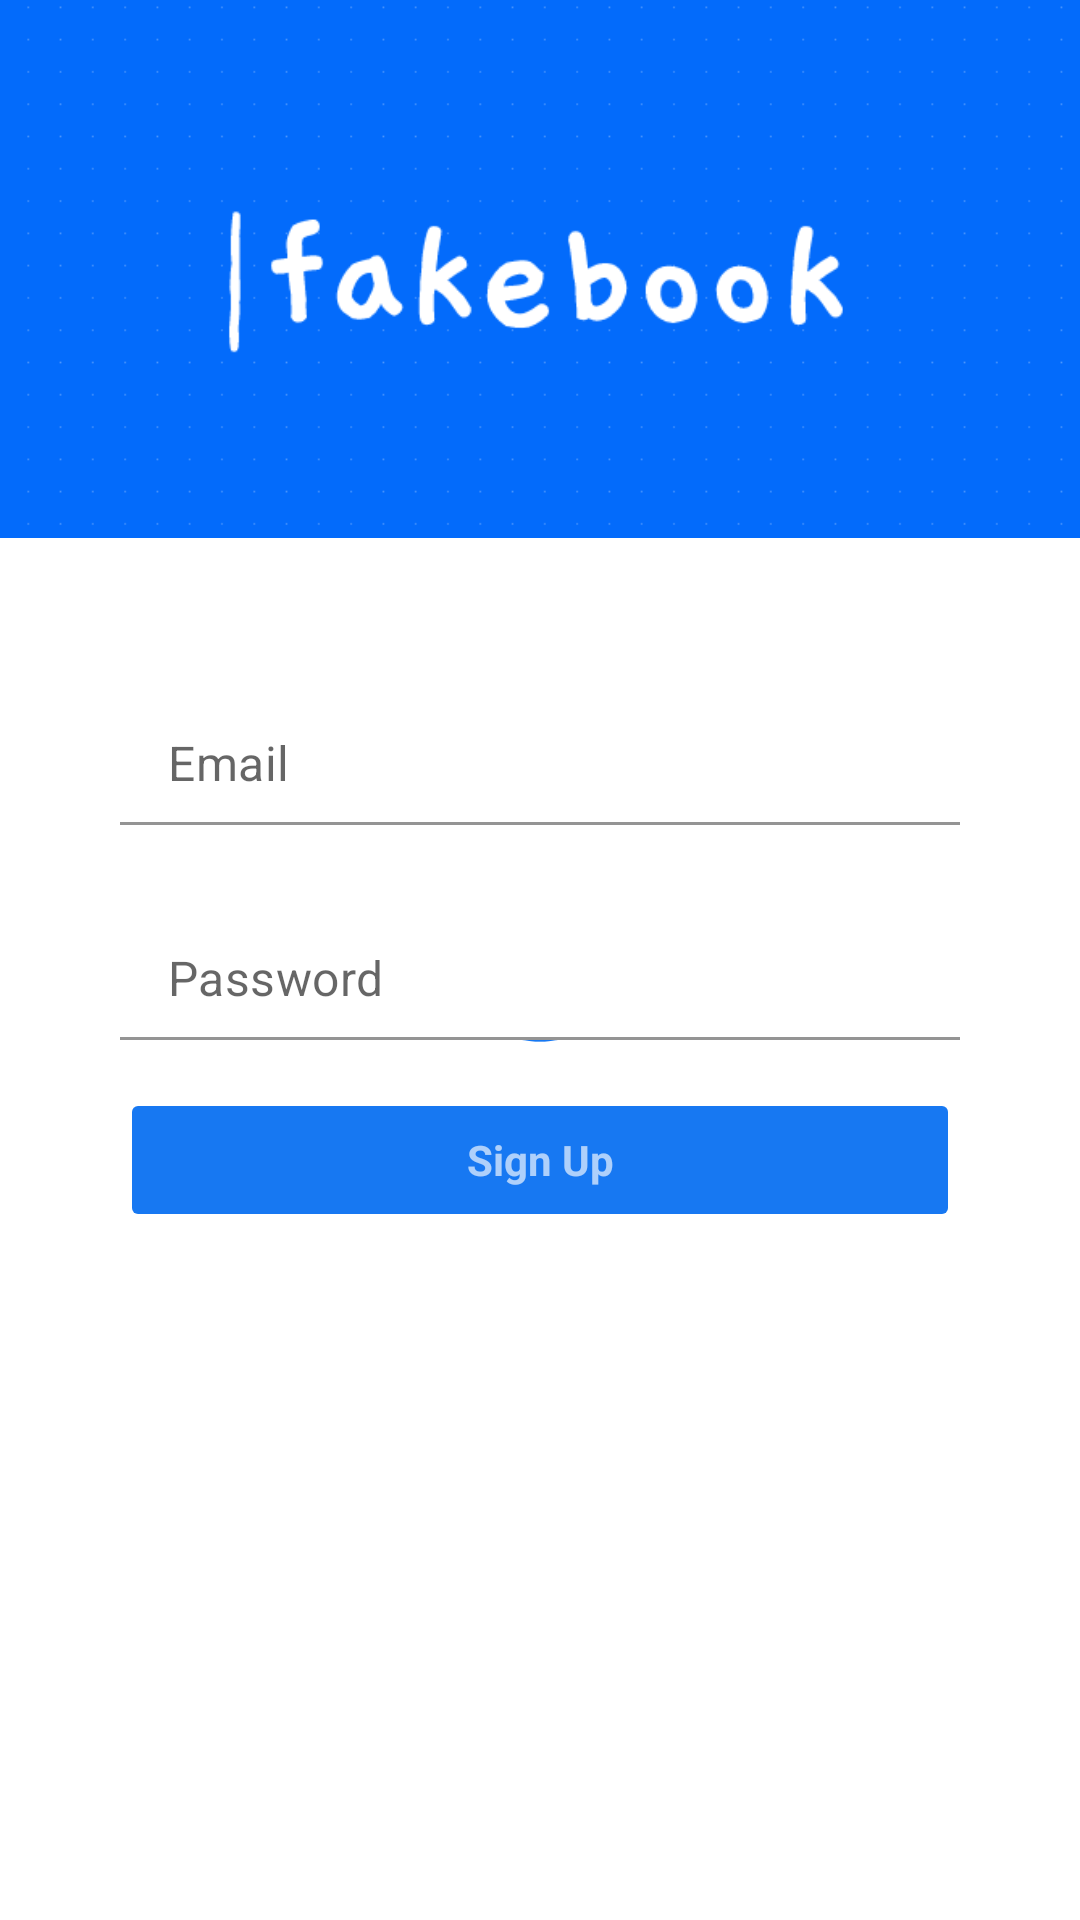

This screen was rendered from an Android layout file. Write that file and the resources it references.
<!-- AndroidManifest.xml: application theme Splash -->
<!-- res/layout/fragment_signup.xml -->
<?xml version="1.0" encoding="utf-8"?>
<androidx.constraintlayout.widget.ConstraintLayout xmlns:android="http://schemas.android.com/apk/res/android"
    xmlns:app="http://schemas.android.com/apk/res-auto"
    android:layout_width="match_parent"
    android:layout_height="match_parent">

    <ImageView
        android:layout_width="0dp"
        android:layout_height="0dp"
        android:scaleType="centerCrop"
        android:src="@drawable/logo_ss"
        app:layout_constraintBottom_toTopOf="@id/guideline"
        app:layout_constraintEnd_toEndOf="parent"
        app:layout_constraintStart_toStartOf="parent"
        app:layout_constraintTop_toTopOf="parent" />

    <androidx.constraintlayout.widget.Guideline
        android:id="@+id/guideline"
        android:layout_width="wrap_content"
        android:layout_height="wrap_content"
        android:orientation="horizontal"
        app:layout_constraintGuide_percent="0.28" />

    <com.google.android.material.textfield.TextInputLayout
        android:id="@+id/signup_name"
        style="@style/TextInput"
        android:layout_width="0dp"
        android:layout_height="wrap_content"
        android:layout_marginHorizontal="40dp"
        android:layout_marginTop="40dp"
        android:visibility="gone"
        app:boxBackgroundColor="@color/white"
        app:layout_constraintEnd_toEndOf="parent"
        app:layout_constraintStart_toStartOf="parent"
        app:layout_constraintTop_toBottomOf="@id/guideline">

        <com.google.android.material.textfield.TextInputEditText
            android:layout_width="match_parent"
            android:layout_height="wrap_content"
            android:hint="@string/name" />

    </com.google.android.material.textfield.TextInputLayout>

    <com.google.android.material.textfield.TextInputLayout
        android:id="@+id/signup_id"
        style="@style/TextInput"
        android:layout_width="0dp"
        android:layout_height="wrap_content"
        android:layout_marginHorizontal="40dp"
        android:layout_marginTop="40dp"
        app:boxBackgroundColor="@color/white"
        app:layout_constraintEnd_toEndOf="parent"
        app:layout_constraintStart_toStartOf="parent"
        app:layout_constraintTop_toBottomOf="@id/guideline">

        <com.google.android.material.textfield.TextInputEditText
            android:layout_width="match_parent"
            android:layout_height="wrap_content"
            android:hint="@string/login_id_label" />

    </com.google.android.material.textfield.TextInputLayout>

    <com.google.android.material.textfield.TextInputLayout
        android:id="@+id/signup_password"
        style="@style/TextInput"
        android:layout_width="0dp"
        android:layout_height="wrap_content"
        android:layout_marginHorizontal="40dp"
        android:layout_marginTop="16dp"
        app:boxBackgroundColor="@color/white"
        app:layout_constraintEnd_toEndOf="parent"
        app:layout_constraintStart_toStartOf="parent"
        app:layout_constraintTop_toBottomOf="@id/signup_id">

        <com.google.android.material.textfield.TextInputEditText
            android:layout_width="match_parent"
            android:layout_height="wrap_content"
            android:hint="@string/login_password_label"
            android:inputType="textPassword" />

    </com.google.android.material.textfield.TextInputLayout>

    <Button
        android:id="@+id/signUpButton"
        style="@style/TextInput"
        android:layout_width="0dp"
        android:layout_height="wrap_content"
        android:layout_marginHorizontal="40dp"
        android:layout_marginTop="16dp"
        android:backgroundTint="@color/fb_lightblue"
        android:enabled="false"
        android:text="@string/signup_button"
        android:textColor="@color/text_white"
        android:textStyle="bold"
        app:layout_constraintEnd_toEndOf="parent"
        app:layout_constraintStart_toStartOf="parent"
        app:layout_constraintTop_toBottomOf="@id/signup_password" />


</androidx.constraintlayout.widget.ConstraintLayout>
<!-- resources referenced by this layout -->
<resources>
  <color name="fb_lightblue">#1778F2</color>
  <color name="white">#FFFFFFFF</color>
  <!-- drawable logo_ss: png bitmap (drawable, 23342 bytes) -->
  <string name="login_id_label">Email</string>
  <string name="login_password_label">Password</string>
  <string name="name">Name</string>
  <string name="signup_button">Sign Up</string>
  <style name="TextInput" parent="Widget.MaterialComponents.TextInputLayout.FilledBox">
          <item name="android:textColorHint">@color/black50</item>
          <item name="hintEnabled">false</item>
      </style>
  <style name="Splash" parent="Theme.MyFaceBook">
          <item name="android:windowBackground">@drawable/splash_theme</item>
      </style>
  <color name="black50">#8a000000</color>
  <style name="Theme.MyFaceBook" parent="Theme.MaterialComponents.Light.NoActionBar">
          
          <item name="colorPrimary">@color/fb_lightblue</item>
          <item name="colorPrimaryVariant">@color/logo_blue</item>
          <item name="colorOnPrimary">@color/white</item>
  
  
          
          <item name="android:statusBarColor" tools:targetApi="l">?attr/colorPrimaryVariant</item>
      </style>
  <!-- drawable splash_theme (drawable) -->
  <?xml version="1.0" encoding="utf-8"?>
  <layer-list xmlns:android="http://schemas.android.com/apk/res/android"
      android:opacity="opaque">
      <item android:drawable="@color/white" />
      <item
          android:width="60dp"
          android:height="60dp"
          android:drawable="@drawable/logo_new"
          android:gravity="center" />
  </layer-list>
  <color name="logo_blue">#24527a</color>
  <!-- drawable logo_new: png bitmap (drawable, 9683 bytes) -->
</resources>
